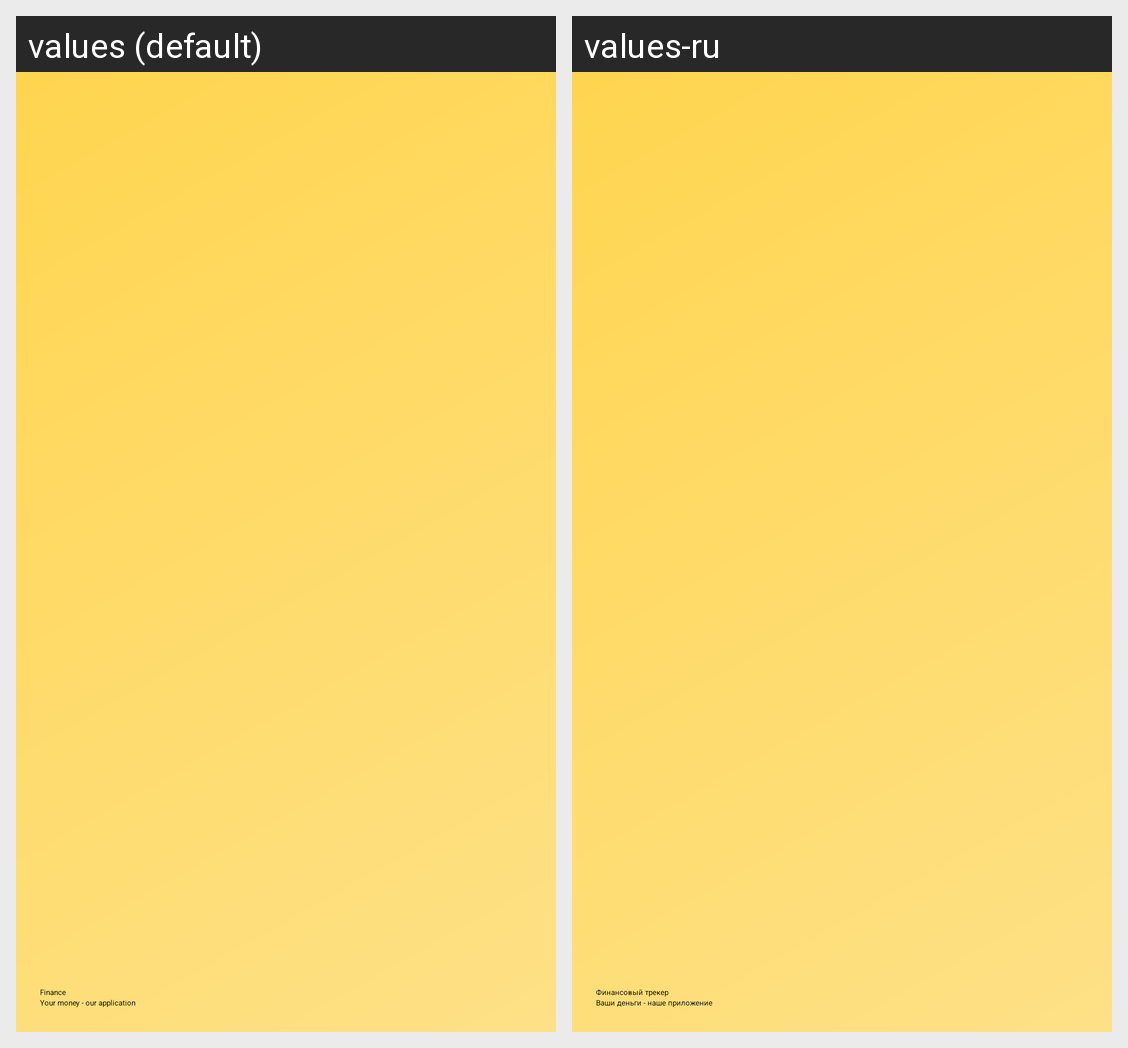

Here is an Android app screen in its default locale and in the app's own translations. Write out the translated-string differences for the strings that appear on this screen.
Android screen res/layout/navigation_view_header.xml rendered under 2 locales, left to right: values (default), values-ru. Device: Nexus 5 (rendered at 1080×1920; each locale shown at half size, 540×960, under a caption strip naming it); theme SplashTheme.
Strings drawn on this screen, with the default value and each locale's value (text and hints the layout hard-codes, and strings that could not be matched under every locale, appear in the picture but are not listed):

nav_header_title
  values: Finance
  values-ru: Финансовый трекер

nav_header_description
  values: Your money - our application
  values-ru: Ваши деньги - наше приложение
